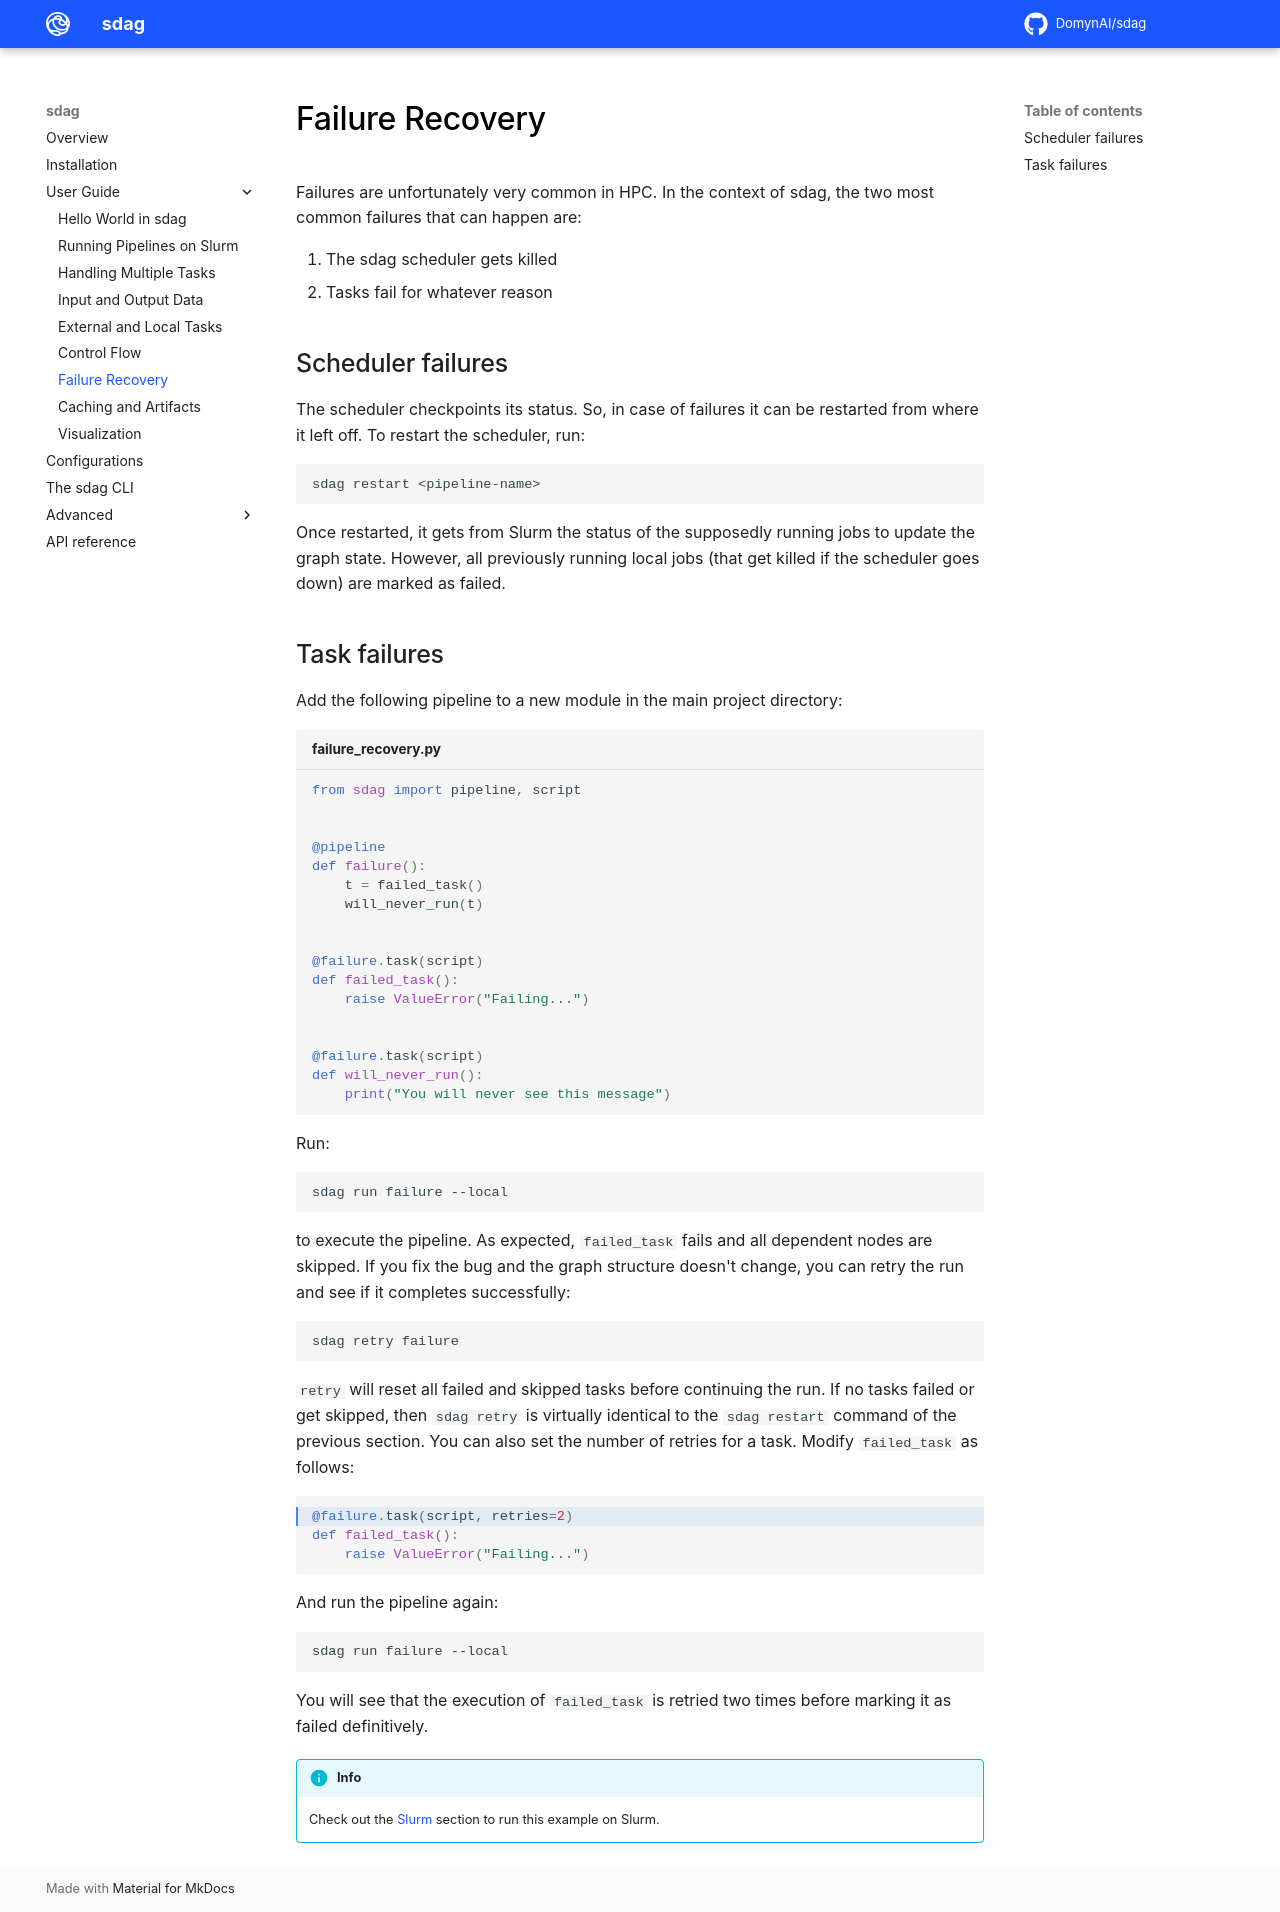

repository: DomynAI/sdag · page: user_guide/failure_recovery/index.html · generator: mkdocs

# Failure Recovery

Failures are unfortunately very common in HPC. In the context of sdag, the two most common failures that can happen are:

1. The sdag scheduler gets killed
2. Tasks fail for whatever reason

## Scheduler failures

The scheduler checkpoints its status. So, in case of failures it can be restarted from where it left off. To restart the scheduler, run:

```sh
sdag restart <pipeline-name>
```

Once restarted, it gets from Slurm the status of the supposedly running jobs to update the graph state. However, all previously running local jobs (that get killed if the scheduler goes down) are marked as failed.

## Task failures

Add the following pipeline to a new module in the main project directory:


```py title="failure_recovery.py"
from sdag import pipeline, script


@pipeline
def failure():
    t = failed_task()
    will_never_run(t)


@failure.task(script)
def failed_task():
    raise ValueError("Failing...")


@failure.task(script)
def will_never_run():
    print("You will never see this message")
```

Run:

```sh
sdag run failure --local
```

to execute the pipeline. As expected, `failed_task` fails and all dependent nodes are skipped. If you fix the bug and the graph structure doesn't change, you can retry the run and see if it completes successfully:

```sh
sdag retry failure
```

`retry` will reset all failed and skipped tasks before continuing the run. If no tasks failed or get skipped, then `sdag retry` is virtually identical to the `sdag restart` command of the previous section. You can also set the number of retries for a task. Modify `failed_task` as follows:

```py hl_lines="1"
@failure.task(script, retries=2)
def failed_task():
    raise ValueError("Failing...")
```

And run the pipeline again:

```sh
sdag run failure --local
```

You will see that the execution of `failed_task` is retried two times before marking it as failed definitively.

!!! info
    Check out the [Slurm](./hello_world_slurm.md) section to run this example on Slurm.
